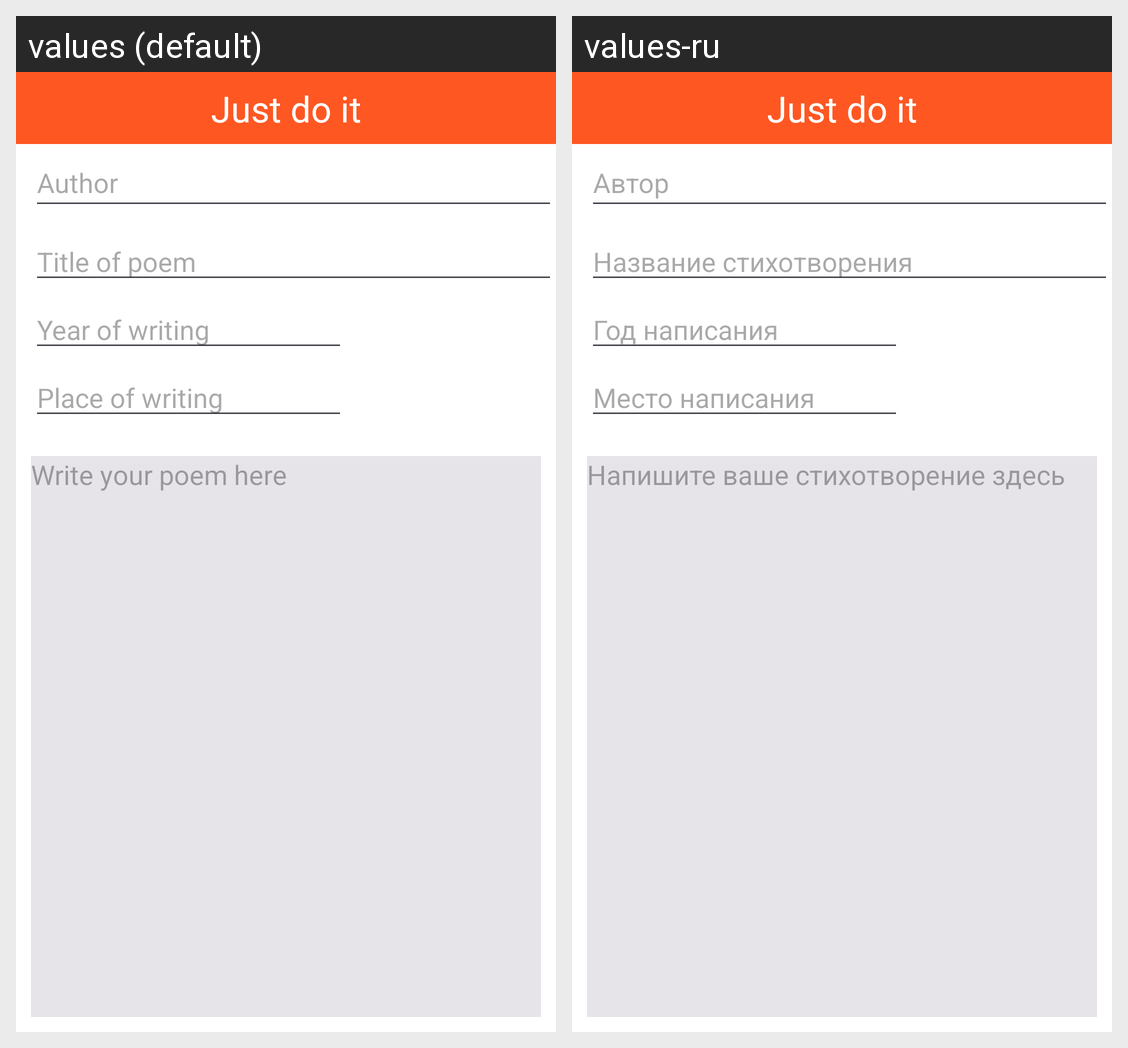

The Android screen above is rendered under two locales of the same app. Produce the string resources it draws, with the default and per-locale values.
Android screen res/layout/fragment_user_poem_add.xml rendered under 2 locales, left to right: values (default), values-ru. Device: Nexus 5 (rendered at 1080×1920; each locale shown at half size, 540×960, under a caption strip naming it); theme Theme.Poems.
Strings drawn on this screen, with the default value and each locale's value (text and hints the layout hard-codes, and strings that could not be matched under every locale, appear in the picture but are not listed):

author
  values: Author
  values-ru: Автор

title_of_poem
  values: Title of poem
  values-ru: Название стихотворения

year_of_writing
  values: Year of writing
  values-ru: Год написания

place_of_writing
  values: Place of writing
  values-ru: Место написания

write_your_poem_here
  values: Write your poem here
  values-ru: Напишите ваше стихотворение здесь
